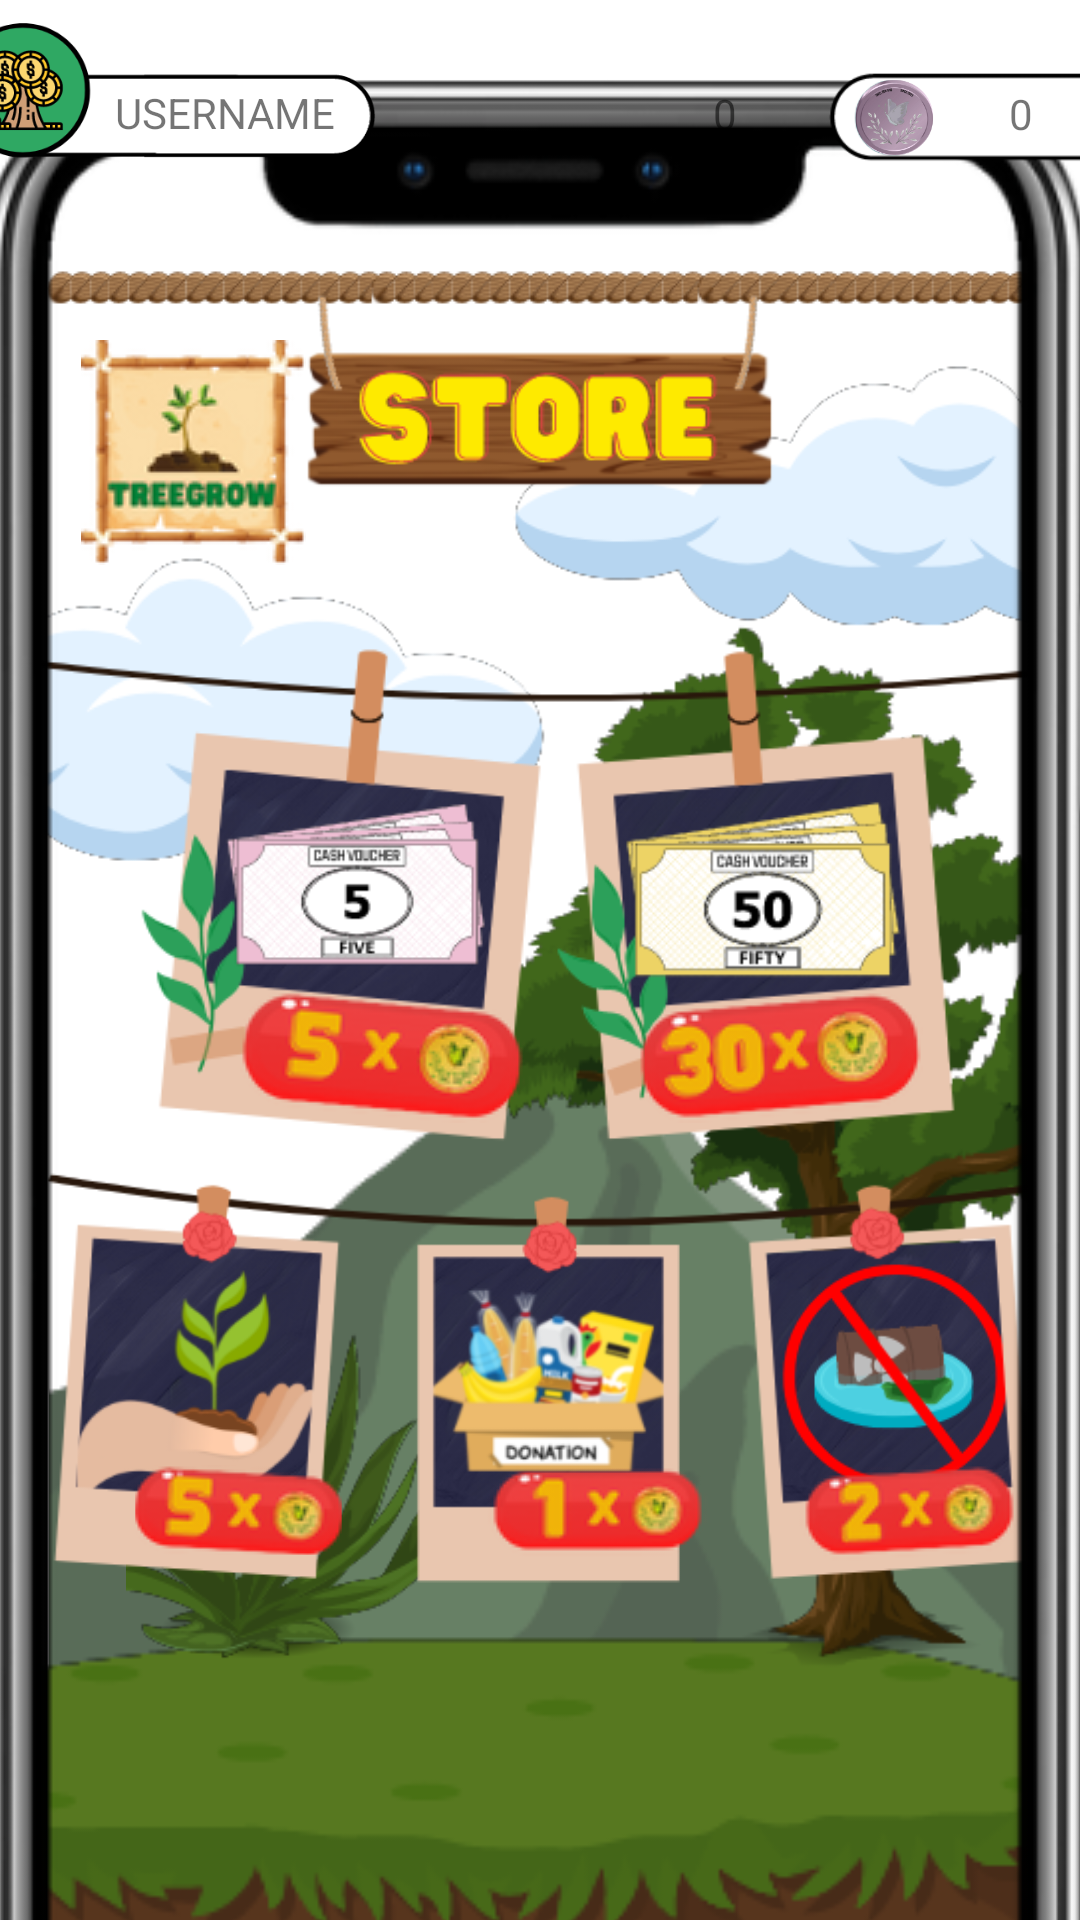

Write the Android layout XML for this screen, with the resource values it uses.
<!-- AndroidManifest.xml: application theme Theme.Assignment -->
<!-- res/layout/fragment_treeshop.xml -->
<?xml version="1.0" encoding="utf-8"?>
<androidx.constraintlayout.widget.ConstraintLayout xmlns:android="http://schemas.android.com/apk/res/android"
    xmlns:app="http://schemas.android.com/apk/res-auto"
    xmlns:tools="http://schemas.android.com/tools"
    android:layout_width="match_parent"
    android:layout_height="match_parent"
    android:background="@drawable/bg_quiz"
    tools:context=".MainActivity">

    <ImageView
        android:id="@+id/p_whitebg"
        android:layout_width="561dp"
        android:layout_height="672dp"
        android:layout_marginTop="80dp"
        android:src="@drawable/white"
        app:layout_constraintBottom_toBottomOf="@+id/p_phonecover"
        app:layout_constraintEnd_toEndOf="parent"
        app:layout_constraintStart_toStartOf="parent"
        app:layout_constraintTop_toTopOf="@+id/p_phonecover" />

    <ImageView
        android:id="@+id/p_mountain"
        android:layout_width="364dp"
        android:layout_height="266dp"
        android:layout_marginBottom="-80dp"
        android:src="@drawable/mountain"
        app:layout_constraintBottom_toTopOf="@+id/p_ground"
        app:layout_constraintEnd_toEndOf="parent"
        app:layout_constraintStart_toStartOf="parent" />

    <ImageView
        android:id="@+id/p_ground"
        android:layout_width="348dp"
        android:layout_height="285dp"
        android:layout_marginBottom="-140dp"
        android:src="@drawable/ground"
        app:layout_constraintBottom_toBottomOf="@+id/p_phonecover"
        app:layout_constraintEnd_toEndOf="parent"
        app:layout_constraintStart_toStartOf="parent" />

    <ImageView
        android:id="@+id/p_cloudone"
        android:layout_width="191dp"
        android:layout_height="121dp"
        android:layout_marginStart="40dp"
        android:layout_marginEnd="-110dp"
        android:layout_marginBottom="20dp"
        android:src="@drawable/cloudone"
        app:layout_constraintBottom_toTopOf="@+id/p_mountain"
        app:layout_constraintEnd_toEndOf="parent"
        app:layout_constraintStart_toStartOf="parent"
        app:layout_constraintTop_toTopOf="@+id/p_phonecover" />

    <ImageView
        android:id="@+id/p_cloudtwo"
        android:layout_width="183dp"
        android:layout_height="161dp"
        android:layout_marginStart="50dp"
        android:layout_marginTop="130dp"
        android:src="@drawable/cloudtwo"
        app:layout_constraintBottom_toTopOf="@+id/p_mountain"
        app:layout_constraintEnd_toStartOf="@+id/p_cloudone"
        app:layout_constraintStart_toStartOf="parent"
        app:layout_constraintTop_toTopOf="@+id/p_phonecover" />

    <ImageView
        android:id="@+id/p_tree"
        android:layout_width="198dp"
        android:layout_height="389dp"
        android:layout_marginStart="130dp"
        android:layout_marginTop="80dp"
        app:layout_constraintBottom_toBottomOf="parent"
        app:layout_constraintEnd_toEndOf="parent"
        app:layout_constraintStart_toStartOf="parent"
        app:layout_constraintTop_toTopOf="@+id/p_whitebg"
        app:srcCompat="@drawable/tree" />

    <ImageView
        android:id="@+id/p_grass"
        android:layout_width="123dp"
        android:layout_height="117dp"
        android:layout_marginStart="40dp"
        android:layout_marginBottom="80dp"
        app:layout_constraintBottom_toBottomOf="parent"
        app:layout_constraintStart_toStartOf="parent"
        app:srcCompat="@drawable/grass" />

    <ImageButton
        android:id="@+id/treeGrowthButton"
        android:layout_width="wrap_content"
        android:layout_height="wrap_content"
        android:layout_marginStart="27dp"
        android:layout_marginTop="95dp"
        android:background="@null"
        app:layout_constraintStart_toStartOf="parent"
        app:layout_constraintTop_toTopOf="@+id/p_phonecover"
        app:srcCompat="@drawable/treegrowframe" />

    <ImageView
        android:id="@+id/treestoretag"
        android:layout_width="331dp"
        android:layout_height="457dp"
        android:layout_marginBottom="380dp"
        android:src="@drawable/treestoretag"
        app:layout_constraintBottom_toBottomOf="parent"
        app:layout_constraintEnd_toEndOf="parent"
        app:layout_constraintStart_toStartOf="parent"
        app:layout_constraintTop_toTopOf="@+id/p_phonecover" />

    <ImageView
        android:id="@+id/voucherlist"
        android:layout_width="359dp"
        android:layout_height="467dp"
        android:layout_marginBottom="30dp"
        android:src="@drawable/voucherlist"
        app:layout_constraintBottom_toBottomOf="parent"
        app:layout_constraintEnd_toEndOf="parent"
        app:layout_constraintStart_toStartOf="parent"
        app:layout_constraintTop_toTopOf="@+id/p_phonecover" />

    <ImageView
        android:id="@+id/treeshoplist"
        android:layout_width="331dp"
        android:layout_height="447dp"
        android:layout_marginTop="300dp"
        android:src="@drawable/shoplist"
        app:layout_constraintBottom_toBottomOf="parent"
        app:layout_constraintEnd_toEndOf="parent"
        app:layout_constraintStart_toStartOf="parent"
        app:layout_constraintTop_toTopOf="@+id/p_phonecover" />

    <ImageView
        android:id="@+id/p_phonecover"
        android:layout_width="488dp"
        android:layout_height="643dp"
        android:layout_marginBottom="-30dp"
        android:src="@drawable/phone"
        app:layout_constraintBottom_toBottomOf="parent"
        app:layout_constraintEnd_toEndOf="parent"
        app:layout_constraintHorizontal_bias="0.509"
        app:layout_constraintStart_toStartOf="parent"
        app:layout_constraintTop_toTopOf="parent"
        app:layout_constraintVertical_bias="0.691" />

    <ImageButton
        android:id="@+id/fivevoucherprice"
        android:layout_width="wrap_content"
        android:layout_height="wrap_content"
        android:layout_marginStart="80dp"
        android:layout_marginTop="80dp"
        android:background="@null"
        android:src="@drawable/fivevc"
        app:layout_constraintBottom_toBottomOf="@+id/treestoretag"
        app:layout_constraintStart_toStartOf="parent"
        app:layout_constraintTop_toTopOf="@+id/treeshoplist" />

    <ImageButton
        android:id="@+id/fifthyvoucherprice"
        android:layout_width="wrap_content"
        android:layout_height="wrap_content"
        android:layout_marginStart="10dp"
        android:layout_marginTop="80dp"
        android:layout_marginEnd="25dp"
        android:background="@null"
        android:src="@drawable/fifthyvc"
        app:layout_constraintBottom_toBottomOf="@+id/treestoretag"
        app:layout_constraintEnd_toEndOf="parent"
        app:layout_constraintStart_toEndOf="@+id/fivevoucherprice"
        app:layout_constraintTop_toTopOf="@+id/treeshoplist" />

    <ImageButton
        android:id="@+id/treepricebutton"
        android:layout_width="69dp"
        android:layout_height="30dp"
        android:layout_marginStart="45dp"
        android:layout_marginBottom="8dp"
        android:background="@null"
        android:src="@drawable/treepr"
        app:layout_constraintBottom_toBottomOf="parent"
        app:layout_constraintStart_toStartOf="parent"
        app:layout_constraintTop_toBottomOf="@+id/fivevoucherprice" />

    <ImageButton
        android:id="@+id/foodpricebutton"
        android:layout_width="74dp"
        android:layout_height="32dp"
        android:layout_marginStart="48dp"
        android:layout_marginBottom="120dp"
        android:background="@null"
        android:src="@drawable/foodsuppr"
        app:layout_constraintBottom_toBottomOf="parent"
        app:layout_constraintStart_toEndOf="@+id/treepricebutton" />

    <ImageButton
        android:id="@+id/waterpricebutton"
        android:layout_width="79dp"
        android:layout_height="32dp"
        android:layout_marginStart="10dp"
        android:layout_marginBottom="6dp"
        android:background="@null"
        android:src="@drawable/waterpr"
        app:layout_constraintBottom_toBottomOf="parent"
        app:layout_constraintEnd_toEndOf="parent"
        app:layout_constraintStart_toEndOf="@+id/foodpricebutton"
        app:layout_constraintTop_toBottomOf="@+id/fifthyvoucherprice" />


    <ImageView
        android:id="@+id/imageViewTreeCoin"
        android:layout_width="274dp"
        android:layout_height="103dp"
        android:layout_marginStart="93dp"
        android:layout_marginTop="-13dp"
        app:layout_constraintEnd_toEndOf="parent"
        app:layout_constraintStart_toStartOf="parent"
        app:layout_constraintTop_toTopOf="parent"
        app:srcCompat="@drawable/treecoin" />

    <ImageView
        android:id="@+id/imageViewGamecoin"
        android:layout_width="274dp"
        android:layout_height="103dp"
        android:layout_marginStart="300dp"
        android:layout_marginTop="-13dp"
        app:layout_constraintEnd_toEndOf="parent"
        app:layout_constraintHorizontal_bias="0.522"
        app:layout_constraintStart_toStartOf="parent"
        app:layout_constraintTop_toTopOf="parent"
        app:srcCompat="@drawable/gamecoin" />

    <TextView
        android:id="@+id/textViewGameCoin"
        android:layout_width="wrap_content"
        android:layout_height="wrap_content"
        android:layout_marginStart="30dp"
        android:layout_marginBottom="2dp"
        android:text="0"
        app:layout_constraintBottom_toBottomOf="@+id/imageViewGamecoin"
        app:layout_constraintEnd_toEndOf="@+id/imageViewGamecoin"
        app:layout_constraintStart_toStartOf="@+id/imageViewGamecoin"
        app:layout_constraintTop_toTopOf="@+id/imageViewGamecoin" />

    <TextView
        android:id="@+id/textViewTreeCoin"
        android:layout_width="wrap_content"
        android:layout_height="wrap_content"
        android:layout_marginStart="30dp"
        android:layout_marginBottom="2dp"
        android:text="0"
        app:layout_constraintBottom_toBottomOf="@+id/imageViewTreeCoin"
        app:layout_constraintEnd_toEndOf="@+id/imageViewTreeCoin"
        app:layout_constraintStart_toStartOf="@+id/imageViewTreeCoin"
        app:layout_constraintTop_toTopOf="@+id/imageViewTreeCoin" />

    <ImageView
        android:id="@+id/imageView2"
        android:layout_width="140dp"
        android:layout_height="65dp"
        android:layout_marginTop="-4dp"
        android:layout_marginEnd="250dp"
        app:layout_constraintEnd_toEndOf="parent"
        app:layout_constraintStart_toStartOf="parent"
        app:layout_constraintTop_toTopOf="parent"
        app:srcCompat="@drawable/userprofile" />

    <TextView
        android:id="@+id/textViewUserName"
        android:layout_width="wrap_content"
        android:layout_height="wrap_content"
        android:layout_marginStart="40dp"
        android:layout_marginTop="17dp"
        android:text="@string/username"
        app:layout_constraintBottom_toBottomOf="@+id/imageView2"
        app:layout_constraintEnd_toEndOf="@+id/imageView2"
        app:layout_constraintStart_toStartOf="@+id/imageView2"
        app:layout_constraintTop_toTopOf="@+id/imageView2" />


</androidx.constraintlayout.widget.ConstraintLayout>
<!-- resources referenced by this layout -->
<resources>
  <!-- drawable cloudone: png bitmap (drawable-v24, 7265 bytes) -->
  <!-- drawable cloudtwo: png bitmap (drawable-v24, 7566 bytes) -->
  <!-- drawable fifthyvc: png bitmap (drawable-v24, 8589 bytes) -->
  <!-- drawable fivevc: png bitmap (drawable-v24, 8251 bytes) -->
  <!-- drawable foodsuppr: png bitmap (drawable-v24, 5331 bytes) -->
  <!-- drawable gamecoin: png bitmap (drawable-v24, 37354 bytes) -->
  <!-- drawable grass: png bitmap (drawable-v24, 17374 bytes) -->
  <!-- drawable ground: png bitmap (drawable-v24, 15277 bytes) -->
  <!-- drawable mountain: png bitmap (drawable-v24, 10459 bytes) -->
  <!-- drawable phone: png bitmap (drawable-v24, 18359 bytes) -->
  <!-- drawable shoplist: png bitmap (drawable-v24, 78204 bytes) -->
  <!-- drawable tree: png bitmap (drawable-v24, 40261 bytes) -->
  <!-- drawable treegrowframe: png bitmap (drawable-v24, 12856 bytes) -->
  <!-- drawable treepr: png bitmap (drawable-v24, 6151 bytes) -->
  <!-- drawable treestoretag: png bitmap (drawable-v24, 33872 bytes) -->
  <!-- drawable userprofile: png bitmap (drawable-v24, 15969 bytes) -->
  <!-- drawable voucherlist: png bitmap (drawable-v24, 52149 bytes) -->
  <!-- drawable waterpr: png bitmap (drawable-v24, 5979 bytes) -->
  <!-- drawable white: png bitmap (drawable-v24, 4197 bytes) -->
  <string name="username">USERNAME</string>
  <style name="Theme.Assignment" parent="Theme.MaterialComponents.DayNight.NoActionBar">
          
          <item name="colorPrimary">@color/army_green</item>
          <item name="colorPrimaryVariant">@color/army_green</item>
          <item name="colorOnPrimary">@color/white</item>
          
          <item name="colorSecondary">@color/teal_200</item>
          <item name="colorSecondaryVariant">@color/teal_700</item>
          <item name="colorOnSecondary">@color/black</item>
          
          <item name="android:statusBarColor">?attr/colorPrimaryVariant</item>
          
      </style>
  <color name="army_green">#41521F</color>
  <color name="white">#FFFFFFFF</color>
  <color name="teal_200">#FF03DAC5</color>
  <color name="teal_700">#FF018786</color>
  <color name="black">#FF000000</color>
</resources>
